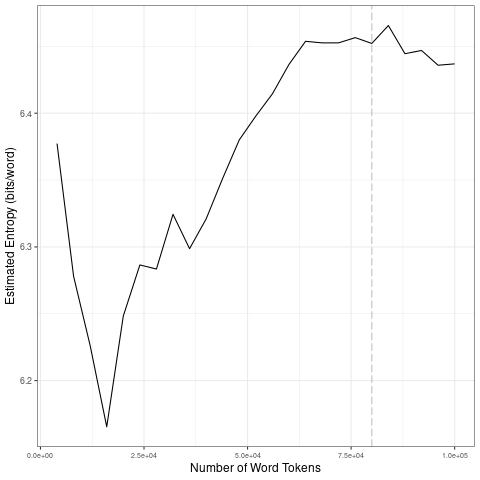

Values plotted in this chart, from the file beside it:
file, entropy.Corpus.Size, entropy.Entropy, sd.Corpus.Size, sd.SD
data/2021_by_fr/2021-07-30_tokens_1-gram…, 4000, 6.377, 20000, 0.07794
data/2021_by_fr/2021-07-30_tokens_1-gram…, 8000, 6.278, 40000, 0.01904
data/2021_by_fr/2021-07-30_tokens_1-gram…, 12000, 6.226, 60000, 0.03254
data/2021_by_fr/2021-07-30_tokens_1-gram…, 16000, 6.165, 80000, 0.001768
data/2021_by_fr/2021-07-30_tokens_1-gram…, 20000, 6.248, 1e+05, 0.01195
data/2021_by_fr/2021-07-30_tokens_1-gram…, 24000, 6.287, 20000, 0.07794
data/2021_by_fr/2021-07-30_tokens_1-gram…, 28000, 6.283, 40000, 0.01904
data/2021_by_fr/2021-07-30_tokens_1-gram…, 32000, 6.324, 60000, 0.03254
data/2021_by_fr/2021-07-30_tokens_1-gram…, 36000, 6.299, 80000, 0.001768
data/2021_by_fr/2021-07-30_tokens_1-gram…, 40000, 6.321, 1e+05, 0.01195
data/2021_by_fr/2021-07-30_tokens_1-gram…, 44000, 6.351, 20000, 0.07794
data/2021_by_fr/2021-07-30_tokens_1-gram…, 48000, 6.38, 40000, 0.01904
data/2021_by_fr/2021-07-30_tokens_1-gram…, 52000, 6.398, 60000, 0.03254
data/2021_by_fr/2021-07-30_tokens_1-gram…, 56000, 6.414, 80000, 0.001768
data/2021_by_fr/2021-07-30_tokens_1-gram…, 60000, 6.436, 1e+05, 0.01195
data/2021_by_fr/2021-07-30_tokens_1-gram…, 64000, 6.454, 20000, 0.07794
data/2021_by_fr/2021-07-30_tokens_1-gram…, 68000, 6.453, 40000, 0.01904
data/2021_by_fr/2021-07-30_tokens_1-gram…, 72000, 6.453, 60000, 0.03254
data/2021_by_fr/2021-07-30_tokens_1-gram…, 76000, 6.457, 80000, 0.001768
data/2021_by_fr/2021-07-30_tokens_1-gram…, 80000, 6.452, 1e+05, 0.01195
data/2021_by_fr/2021-07-30_tokens_1-gram…, 84000, 6.466, 20000, 0.07794
data/2021_by_fr/2021-07-30_tokens_1-gram…, 88000, 6.445, 40000, 0.01904
data/2021_by_fr/2021-07-30_tokens_1-gram…, 92000, 6.447, 60000, 0.03254
data/2021_by_fr/2021-07-30_tokens_1-gram…, 96000, 6.436, 80000, 0.001768
data/2021_by_fr/2021-07-30_tokens_1-gram…, 1e+05, 6.437, 1e+05, 0.01195
